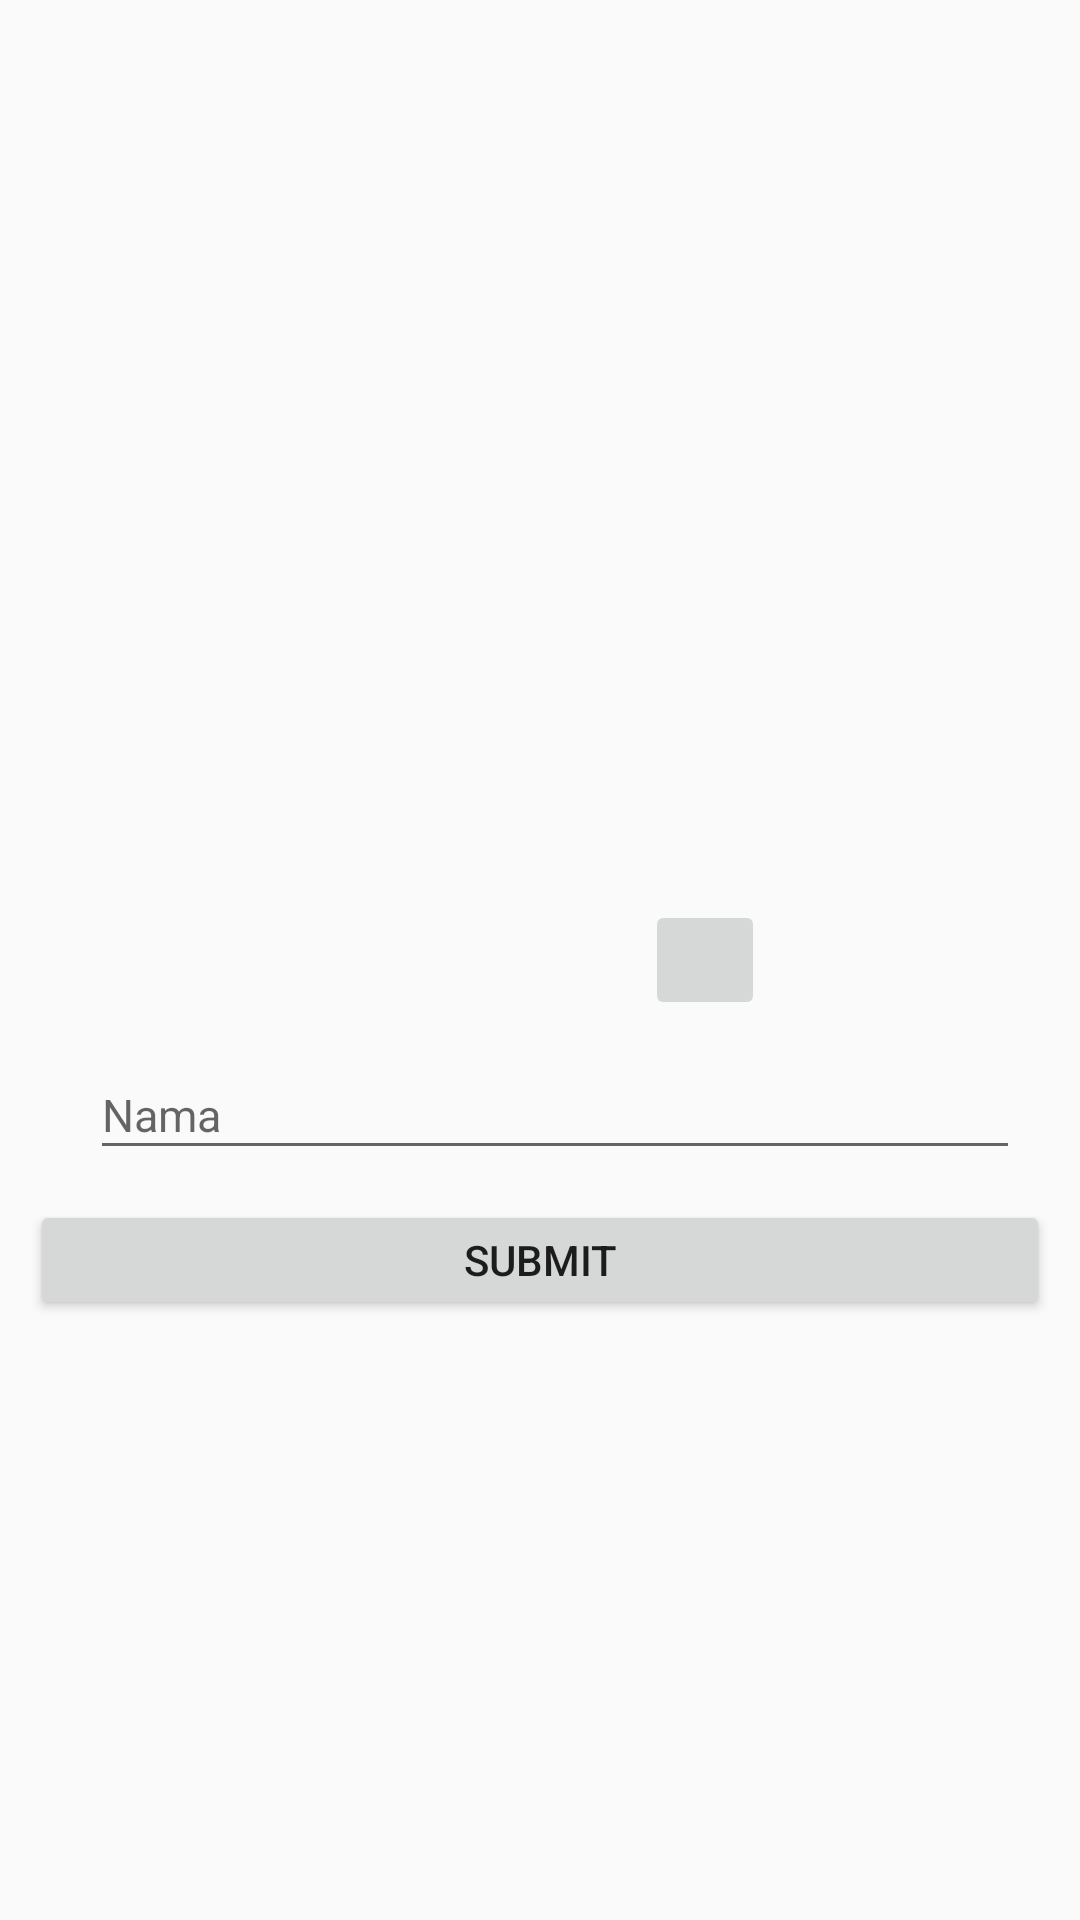

The Android layout XML behind this screen, and the referenced resources:
<!-- AndroidManifest.xml: application theme AppTheme -->
<!-- res/layout/activity_register.xml -->
<?xml version="1.0" encoding="utf-8"?>
<RelativeLayout xmlns:android="http://schemas.android.com/apk/res/android"
xmlns:tools="http://schemas.android.com/tools"
android:layout_width="match_parent"
android:layout_height="match_parent"
xmlns:app="http://schemas.android.com/apk/res-auto"

android:id="@+id/register"
>

<RelativeLayout
    android:layout_width="match_parent"
    android:layout_height="match_parent">



    <LinearLayout
            android:layout_width="match_parent"
            android:layout_height="wrap_content"
            android:orientation="vertical"
        android:layout_centerInParent="true">

        <LinearLayout
            android:layout_width="match_parent"
            android:layout_height="150dp"
            android:orientation="vertical">

            <RelativeLayout
                android:layout_marginBottom="10dp"
                android:layout_width="150dp"
                android:layout_height="150dp"
                android:layout_gravity="center">
                <ImageView
                    android:id="@+id/profileimage"
                    android:layout_marginTop="10dp"
                    android:layout_width="150dp"
                    android:layout_height="150dp"
                    android:src="@mipmap/ic_launcher"
                    android:layout_centerHorizontal="true"/>

                <ImageButton
                    android:id="@+id/editphotoprofile"
                    android:layout_width="40dp"
                    android:layout_height="40dp"
                    android:layout_alignParentBottom="true"
                    android:layout_alignParentEnd="true"

                    android:scaleType="fitXY"
                    tools:ignore="RtlCompat" />
            </RelativeLayout>

        </LinearLayout>

            <LinearLayout
                android:layout_width="match_parent"
                android:layout_height="match_parent"

                android:orientation="vertical">
               <TextView
                   android:layout_width="wrap_content"
                   android:id="@+id/tvnomor"
                   android:text="asd"
                   android:visibility="gone"

                   android:layout_height="wrap_content" />
                <LinearLayout
                android:layout_width="match_parent"
                android:layout_height="wrap_content"
                android:orientation="horizontal"

                android:layout_margin="10dp"
                android:paddingLeft="10dp"
                android:paddingRight="10dp">



                <EditText
                    android:id="@+id/firstname"
                    android:layout_width="match_parent"
                    android:layout_height="40dp"

                    android:hint="Nama "
                    android:textSize="15dp"
                    android:layout_marginLeft="10dp"
                   />
            </LinearLayout>



                <Button
                    android:id="@+id/submit"
                    android:layout_width="match_parent"
                    android:layout_height="40dp"

                    android:layout_marginLeft="10dp"
                    android:layout_marginRight="10dp"
                    android:layout_marginBottom="10dp"
                    android:text="Submit"/>


            </LinearLayout>

        </LinearLayout>
</RelativeLayout>

</RelativeLayout>
<!-- resources referenced by this layout -->
<resources>
  <style name="AppTheme" parent="Theme.AppCompat.Light.NoActionBar">
          
          <item name="colorPrimary">@color/colorPrimary</item>
          <item name="colorPrimaryDark">@color/colorPrimaryDark</item>
          <item name="colorAccent">@color/colorAccent</item>
      </style>
  <color name="colorPrimary">#008577</color>
  <color name="colorPrimaryDark">#00574B</color>
  <color name="colorAccent">#D81B60</color>
</resources>
